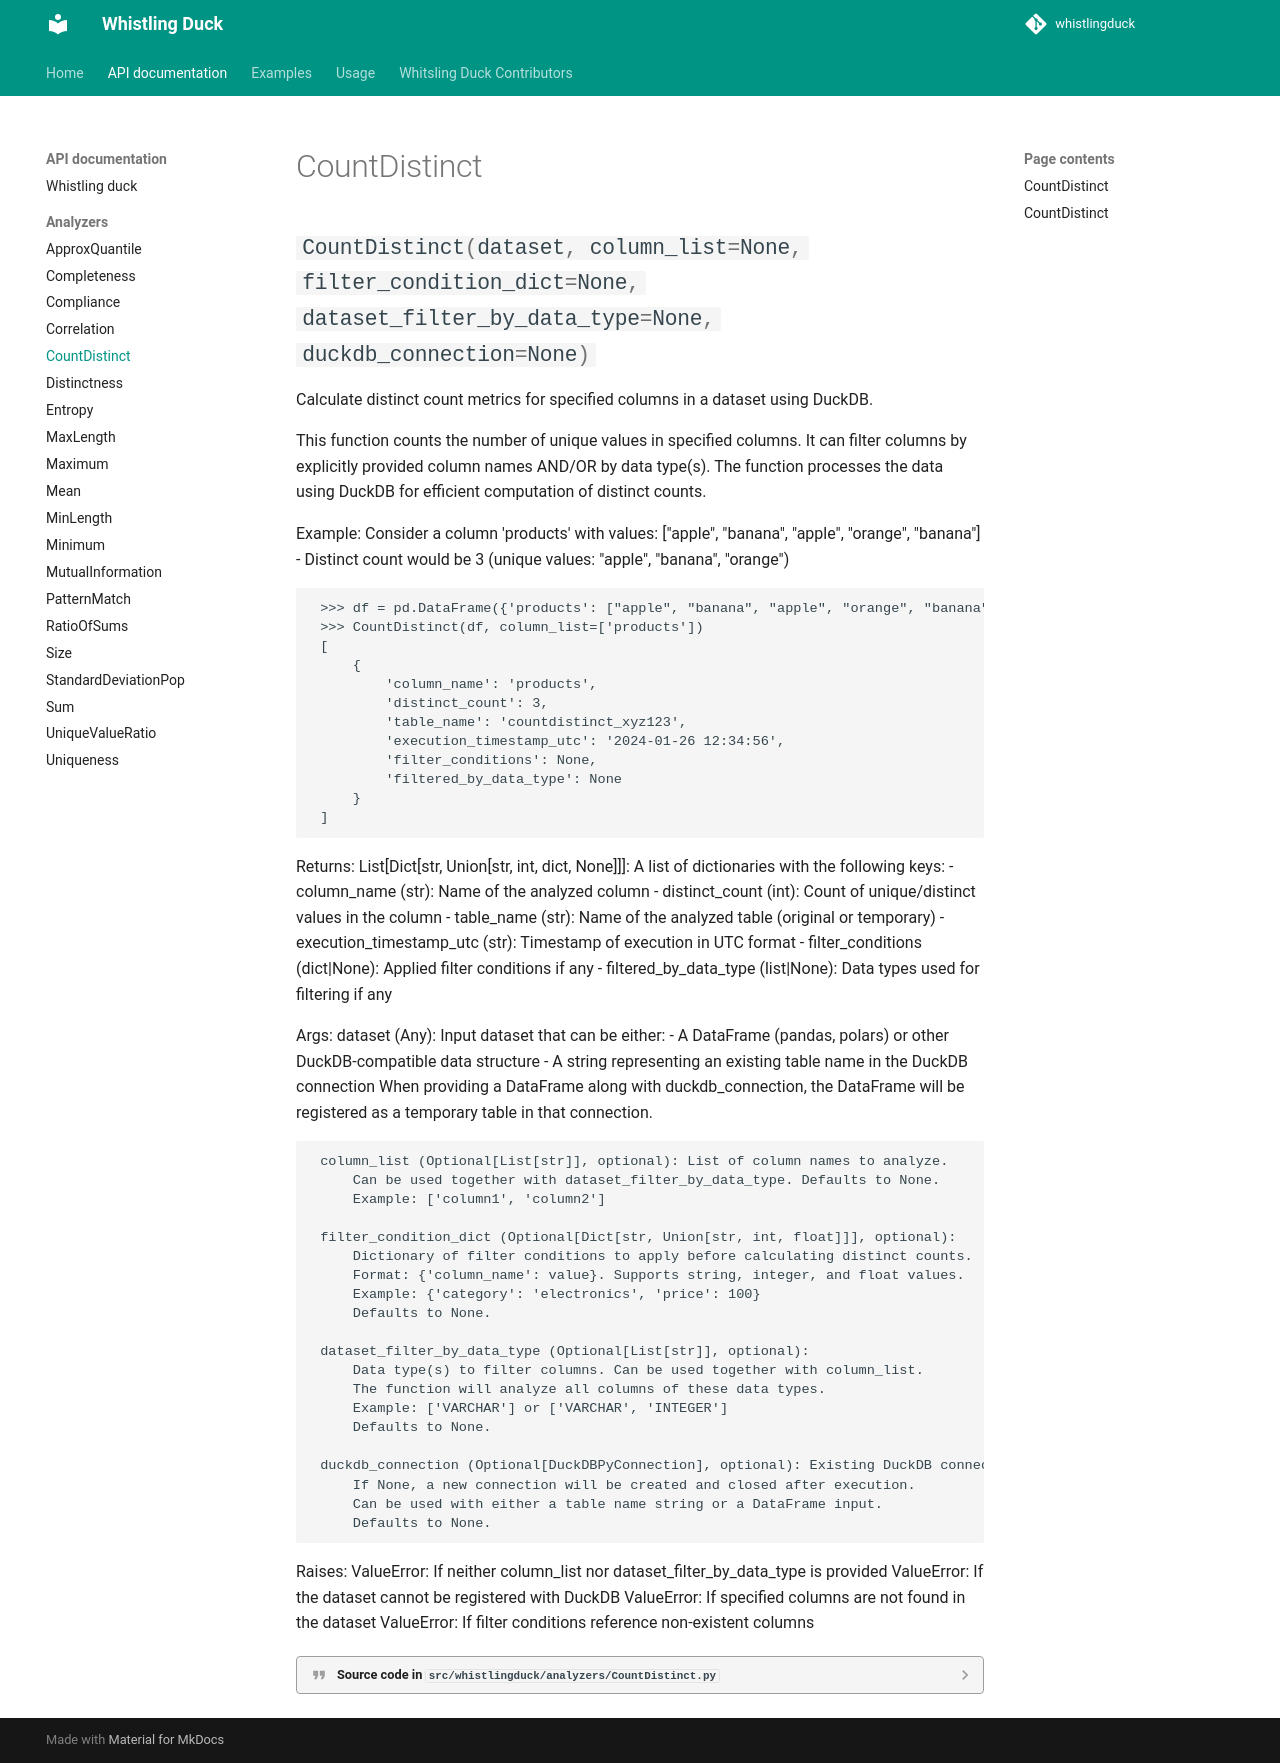

repository: thewhistlingducklib/whistlingduck · page: API_documentation/analyzers/CountDistinct/index.html · generator: mkdocs

::: whistlingduck.analyzers.CountDistinct
